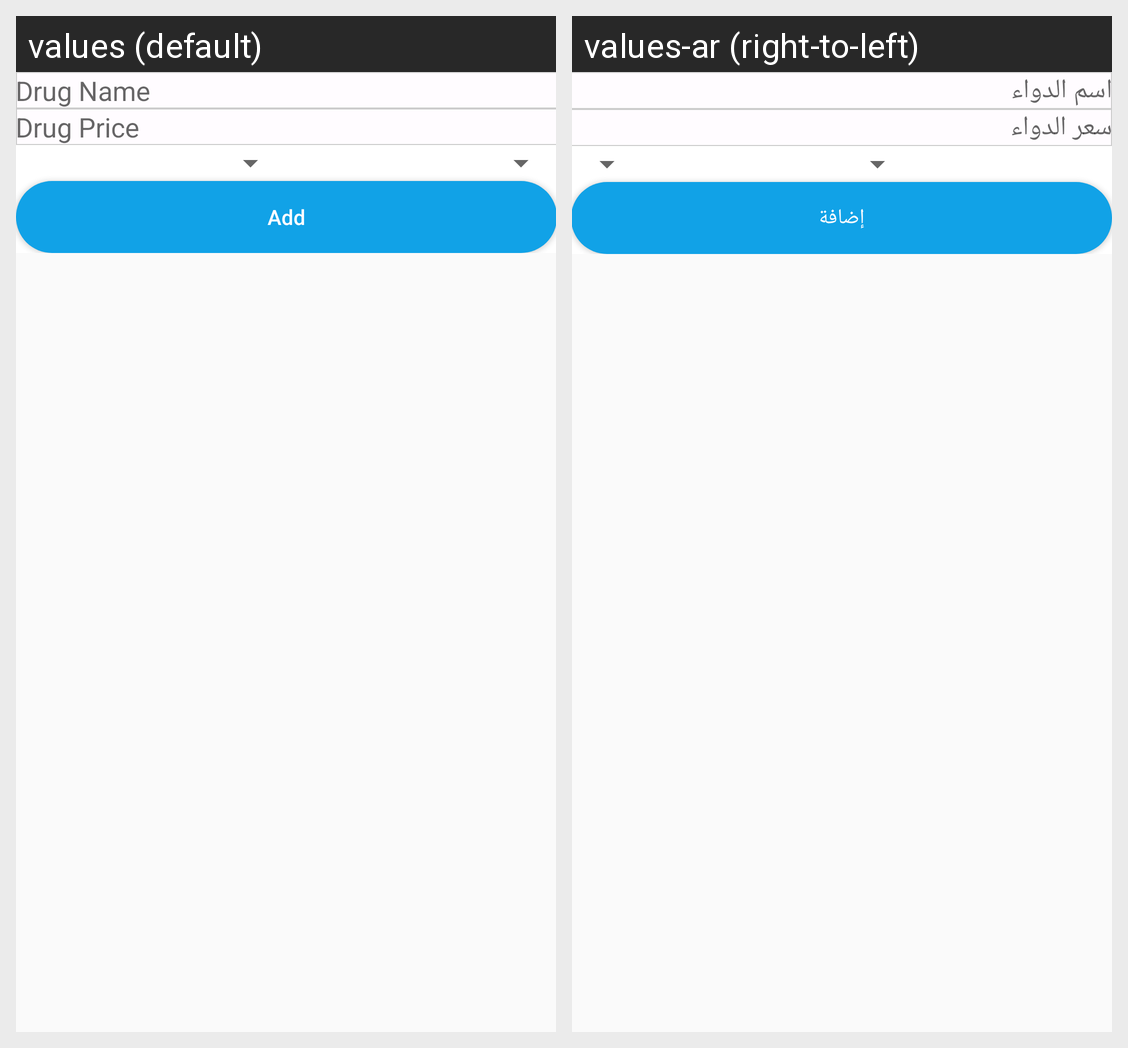

This grid shows one Android layout under two languages. Give, for every string resource on the screen, its name, the default text and each shown locale's text.
Android screen res/layout/add_drug.xml rendered under 2 locales, left to right: values (default), values-ar (right-to-left). Device: Nexus 5 (rendered at 1080×1920; each locale shown at half size, 540×960, under a caption strip naming it); theme AppTheme.
Strings drawn on this screen, with the default value and each locale's value (text and hints the layout hard-codes, and strings that could not be matched under every locale, appear in the picture but are not listed):

drug_name
  values: Drug Name
  values-ar: اسم الدواء

drug_price
  values: Drug Price
  values-ar: سعر الدواء

add
  values: Add
  values-ar: إضافة
